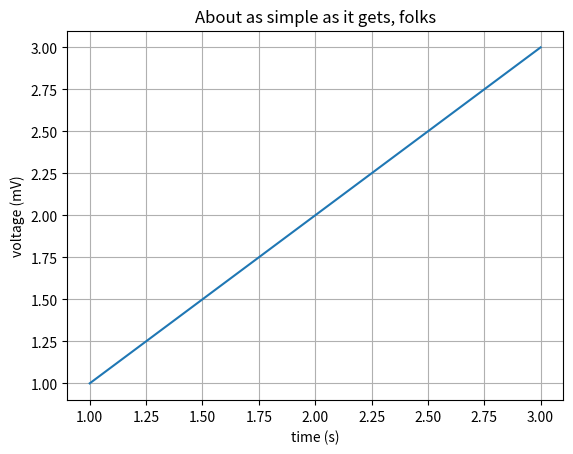

Source code (Python):
import matplotlib
import matplotlib.pyplot as plt
import numpy as np

# Data for plotting
t = np.array([1,2,3])
s = np.array([1,2,3])

# Note that using plt.subplots below is equivalent to using
# fig = plt.figure() and then ax = fig.add_subplot(111)
fig, ax = plt.subplots()
ax.plot(t, s)

ax.set(xlabel='time (s)', ylabel='voltage (mV)',
       title='About as simple as it gets, folks')
ax.grid()

fig.savefig("test.png")
# plt.show()